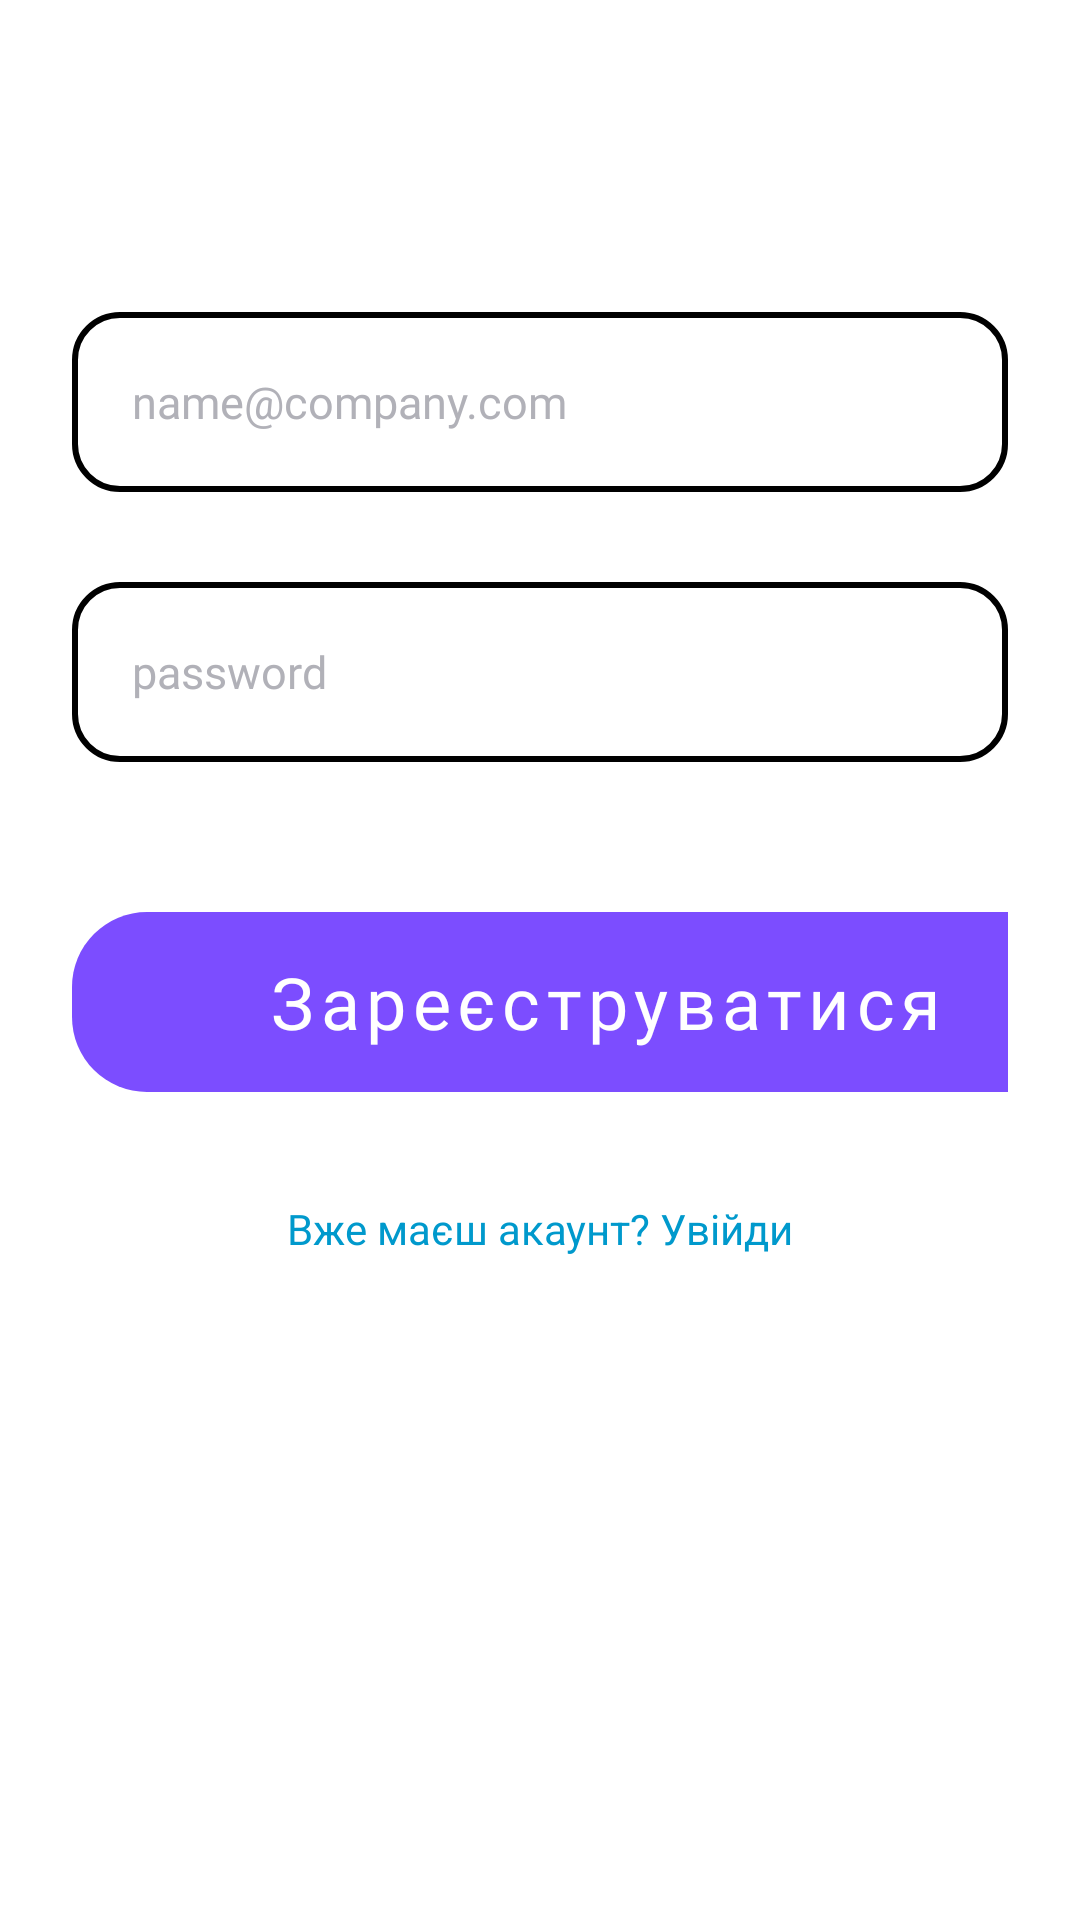

This screen was rendered from an Android layout file. Write that file and the resources it references.
<!-- AndroidManifest.xml: application theme Theme.FOPsmart -->
<!-- res/layout/activity_register.xml -->
<?xml version="1.0" encoding="utf-8"?>
<LinearLayout xmlns:android="http://schemas.android.com/apk/res/android"
    xmlns:app="http://schemas.android.com/apk/res-auto"
    android:layout_width="match_parent"
    android:layout_height="match_parent"
    android:orientation="vertical"
    android:padding="24dp">

    <EditText
        android:id="@+id/etEmail"
        android:layout_width="match_parent"
        android:layout_height="60dp"
        android:layout_marginTop="80dp"
        android:background="@drawable/field_round_white"
        android:fontFamily="@font/manrope"
        android:textSize="15dp"
        android:hint="@string/hint_email"
        android:inputType="textEmailAddress"
        android:paddingStart="20dp"
        android:textColorHint="@color/hint" />

    <EditText
        android:id="@+id/etPassword"
        android:layout_width="match_parent"
        android:layout_height="60dp"
        android:layout_marginTop="30dp"
        android:background="@drawable/field_round_white"
        android:hint="@string/hint_pass"
        android:fontFamily="@font/manrope"
        android:textSize="15dp"
        android:textColorHint="@color/hint"
        android:paddingStart="20dp"
        android:inputType="textPassword" />

    <com.google.android.material.button.MaterialButton
        android:id="@+id/btnRegister"
        style="@style/Widget.MaterialComponents.Button.UnelevatedButton"
        android:layout_width="356dp"
        android:layout_height="60dp"
        android:layout_marginTop="50dp"
        android:background="@drawable/btn_round_purple"
        android:fontFamily="@font/manrope_bold"
        android:insetTop="0dp"
        android:insetBottom="0dp"
        android:text="@string/action_sign_up"
        android:textAllCaps="false"
        android:textSize="24dp" />

    <TextView
        android:id="@+id/tvGoToLogin"
        android:layout_width="wrap_content"
        android:layout_height="wrap_content"
        android:layout_marginTop="20dp"
        android:layout_gravity="center"
        android:paddingTop="16dp"
        android:text="Вже маєш акаунт? Увійди"
        android:textColor="@android:color/holo_blue_dark" />
</LinearLayout>
<!-- resources referenced by this layout -->
<resources>
  <color name="hint">#B1B1B8</color>
  <!-- drawable btn_round_purple (drawable) -->
  <?xml version="1.0" encoding="utf-8"?>
  <shape xmlns:android="http://schemas.android.com/apk/res/android"
      android:shape="rectangle">
      <solid android:color="@color/main_purple"/>
      <corners android:topLeftRadius="25dp"
          android:topRightRadius="25dp"
          android:bottomLeftRadius="25dp"
          android:bottomRightRadius="25dp"/>
  </shape>
  <!-- drawable field_round_white (drawable) -->
  <?xml version="1.0" encoding="utf-8"?>
  <shape xmlns:android="http://schemas.android.com/apk/res/android"
      android:shape="rectangle">
      <solid android:color="@color/white"/>
      <stroke android:color="@color/black" android:width="2dp"/>
      <corners android:topLeftRadius="15dp"
          android:topRightRadius="15dp"
          android:bottomLeftRadius="15dp"
          android:bottomRightRadius="15dp"/>
  </shape>
  <string name="action_sign_up">Зареєструватися</string>
  <string name="hint_email">name@company.com</string>
  <string name="hint_pass">password</string>
  <style name="Theme.FOPsmart" parent="Theme.MaterialComponents.DayNight.NoActionBar">
          
          <item name="colorPrimary">@color/main_purple</item>
          <item name="colorPrimaryVariant">@color/purple_700</item>
          <item name="colorOnPrimary">@color/white</item>
          
          <item name="colorSecondary">@color/teal_200</item>
          <item name="colorSecondaryVariant">@color/teal_700</item>
          <item name="colorOnSecondary">@color/black</item>
          
          <item name="android:statusBarColor">?attr/colorPrimaryVariant</item>
          
          <item name="materialButtonStyle">@style/NoTintMaterialButton</item>
          <item name="windowActionBar">false</item>
  
      </style>
  <color name="main_purple">#7C4DFF</color>
  <color name="white">#FFFFFFFF</color>
  <color name="black">#FF000000</color>
  <color name="purple_700">#FF3700B3</color>
  <color name="teal_200">#FF03DAC5</color>
  <color name="teal_700">#FF018786</color>
  <style name="NoTintMaterialButton" parent="@style/Widget.MaterialComponents.Button">
          <item name="backgroundTint">@null</item>
          <item name="rippleColor">@null</item>
      </style>
</resources>
